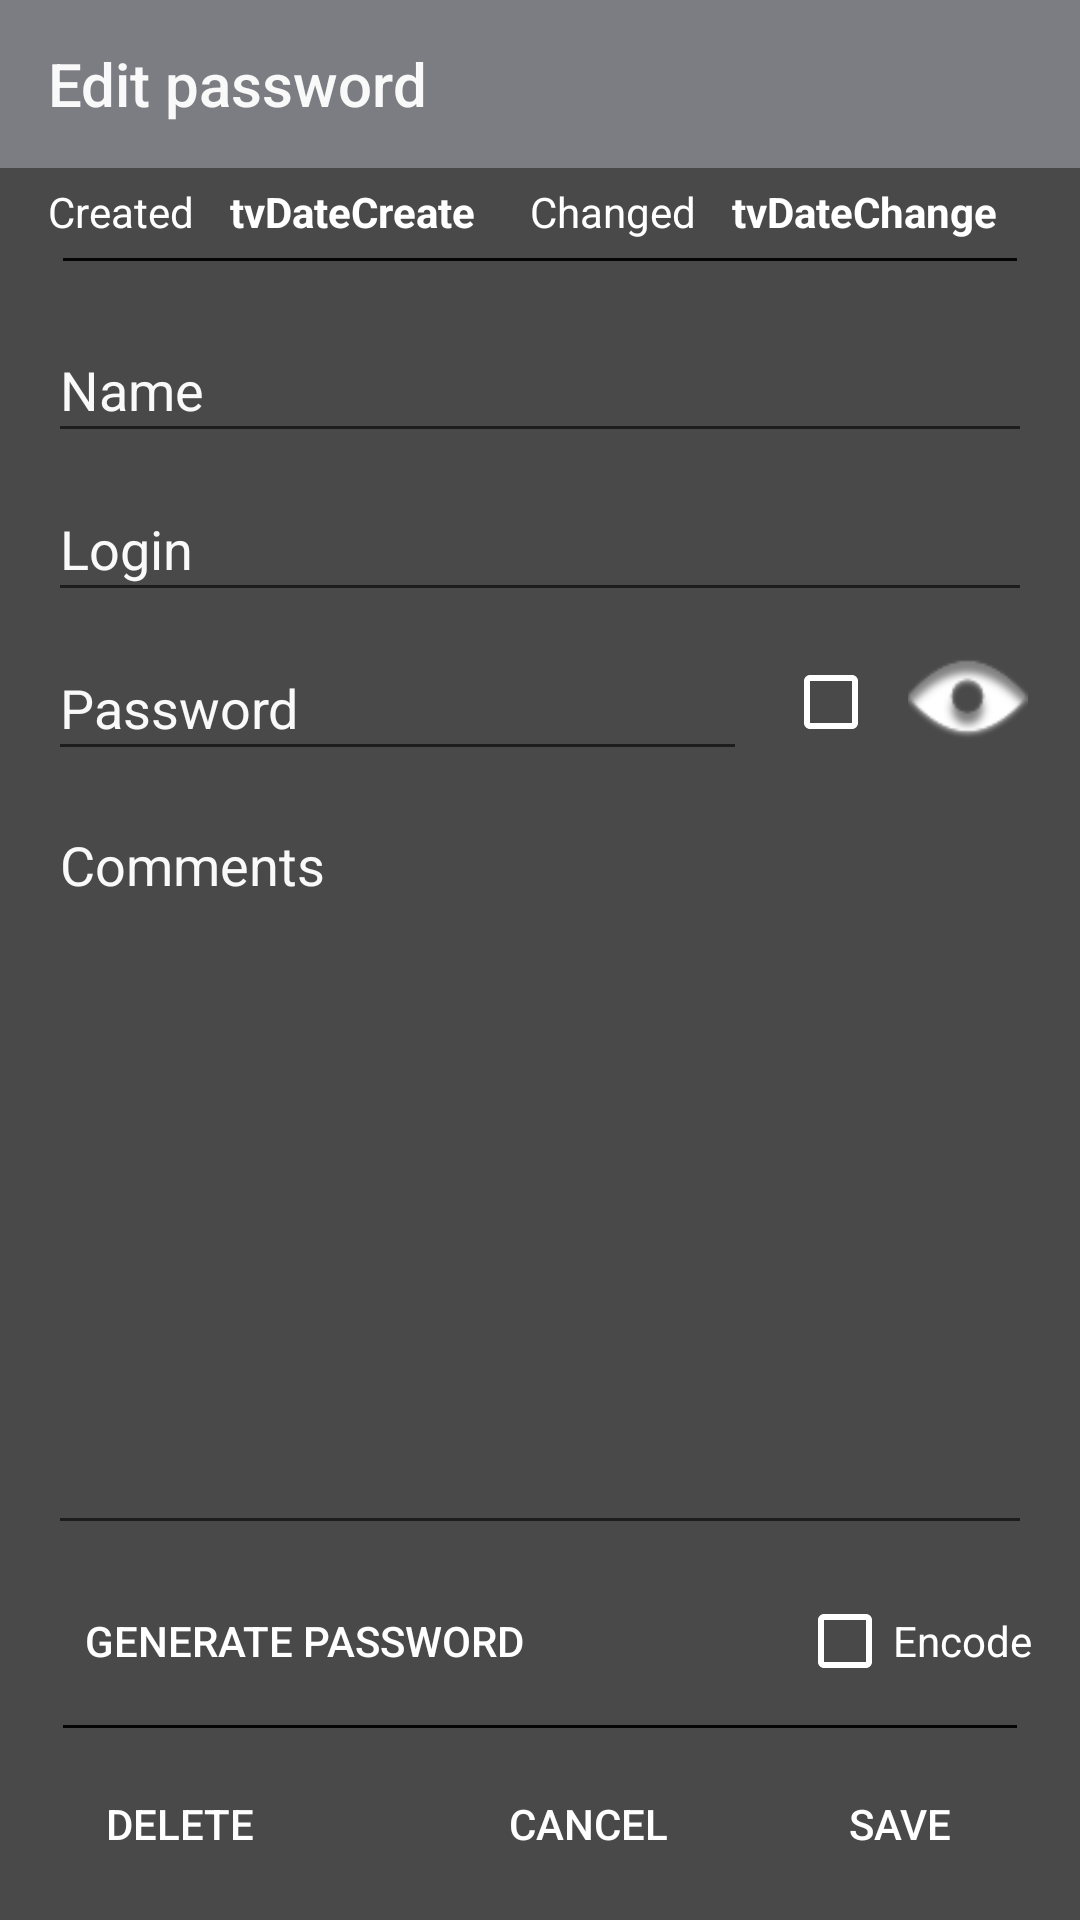

Android layout source for this screen:
<!-- AndroidManifest.xml: application theme AppDarkTheme -->
<!-- res/layout/activity_add_edit_pass.xml -->
<?xml version="1.0" encoding="utf-8"?>
<android.support.constraint.ConstraintLayout xmlns:android="http://schemas.android.com/apk/res/android"
    xmlns:app="http://schemas.android.com/apk/res-auto"
    xmlns:tools="http://schemas.android.com/tools"
    android:layout_width="match_parent"
    android:layout_height="match_parent"
    android:background="@color/сolorBackgroundBlack"
    android:theme="@style/AppDarkTheme.NoActionBar"
    tools:context="com.example.shinkaryuk.passbook.addEditPass"
    tools:layout_editor_absoluteY="81dp">

    <CheckBox
        android:id="@+id/cb_IsCryptPass"
        android:layout_width="wrap_content"
        android:layout_height="wrap_content"
        android:layout_marginEnd="16dp"
        android:layout_marginBottom="12dp"
        android:text="@string/control_encode"
        android:textColor="@android:color/white"
        android:theme="@style/MyCheckBox"
        app:layout_constraintBottom_toTopOf="@id/divider6"
        app:layout_constraintEnd_toEndOf="parent" />

    <android.support.v7.widget.Toolbar
        android:id="@+id/addEditPassToolbar"
        android:layout_width="match_parent"
        android:layout_height="?attr/actionBarSize"
        android:background="?attr/colorPrimary"
        app:layout_constraintTop_toTopOf="parent"
        app:popupTheme="@style/AppDarkTheme.PopupOverlay"
        app:title="@string/title_activity_addeditpass"
        app:titleTextColor="@color/сolorTextBlack">

    </android.support.v7.widget.Toolbar>

    <EditText
        android:id="@+id/etNamePass"
        android:layout_width="0dp"
        android:layout_height="45dp"
        android:layout_marginStart="16dp"
        android:layout_marginTop="50dp"
        android:layout_marginEnd="16dp"
        android:ems="10"
        android:hint="@string/hint_name"
        android:inputType="textCapSentences|textPersonName"
        android:textColor="@android:color/white"
        android:textColorHint="@color/сolorTextBlack"
        app:layout_constraintEnd_toEndOf="parent"
        app:layout_constraintStart_toStartOf="parent"
        app:layout_constraintTop_toBottomOf="@+id/addEditPassToolbar" />

    <EditText
        android:id="@+id/etCommentPass"
        style="@style/Widget.AppCompat.EditText"
        android:layout_width="0dp"
        android:layout_height="0dp"
        android:layout_marginStart="16dp"
        android:layout_marginTop="16dp"
        android:layout_marginEnd="16dp"
        android:layout_marginBottom="16dp"
        android:ems="10"
        android:gravity="top"
        android:hint="@string/hint_comment"
        android:inputType="textCapSentences|textMultiLine"
        android:textColor="@android:color/white"
        android:textColorHint="@color/сolorTextBlack"
        app:layout_constraintBottom_toTopOf="@+id/cb_IsCryptPass"
        app:layout_constraintEnd_toEndOf="parent"
        app:layout_constraintHorizontal_bias="1.0"
        app:layout_constraintStart_toStartOf="parent"
        app:layout_constraintTop_toBottomOf="@+id/cb_ShowPasswd" />

    <EditText
        android:id="@+id/etLoginPass"
        android:layout_width="0dp"
        android:layout_height="45dp"
        android:layout_marginStart="16dp"
        android:layout_marginTop="8dp"
        android:layout_marginEnd="16dp"
        android:ems="10"
        android:hint="@string/hint_login"
        android:inputType="textPersonName"
        android:textColor="@android:color/white"
        android:textColorHint="@color/сolorTextBlack"
        app:layout_constraintEnd_toEndOf="parent"
        app:layout_constraintStart_toStartOf="parent"
        app:layout_constraintTop_toBottomOf="@+id/etNamePass" />

    <EditText
        android:id="@+id/etPassPass"
        android:layout_width="0dp"
        android:layout_height="45dp"
        android:layout_marginStart="16dp"
        android:layout_marginTop="8dp"
        android:layout_marginEnd="12dp"
        android:ems="10"
        android:hint="@string/hint_password"
        android:inputType="textPassword"
        android:textColor="@android:color/white"
        android:textColorHint="@color/сolorTextBlack"
        app:layout_constraintEnd_toStartOf="@+id/cb_ShowPasswd"
        app:layout_constraintStart_toStartOf="parent"
        app:layout_constraintTop_toBottomOf="@+id/etLoginPass" />

    <Button
        android:id="@+id/btnSave"
        style="@style/Widget.AppCompat.Button.Borderless"
        android:layout_width="wrap_content"
        android:layout_height="wrap_content"
        android:layout_marginEnd="16dp"
        android:layout_marginBottom="8dp"
        android:onClick="okEdit"
        android:text="@string/control_save"
        android:textColor="@android:color/white"
        app:layout_constraintBottom_toBottomOf="parent"
        app:layout_constraintEnd_toEndOf="parent"
        app:layout_constraintRight_toRightOf="parent" />

    <Button
        android:id="@+id/btnCancel"
        style="@style/Widget.AppCompat.Button.Borderless"
        android:layout_width="wrap_content"
        android:layout_height="wrap_content"
        android:layout_marginEnd="16dp"
        android:layout_marginBottom="8dp"
        android:onClick="cancelEdit"
        android:text="@string/control_cancel"
        android:textAlignment="center"
        android:textColor="@android:color/white"
        app:layout_constraintBottom_toBottomOf="parent"
        app:layout_constraintEnd_toStartOf="@+id/btnSave" />

    <Button
        android:id="@+id/btnDelete"
        style="@style/Widget.AppCompat.Button.Borderless"
        android:layout_width="wrap_content"
        android:layout_height="wrap_content"
        android:layout_marginStart="16dp"
        android:layout_marginBottom="8dp"
        android:onClick="deleteEdit"
        android:text="@string/control_delete"
        android:textColor="@android:color/white"
        app:layout_constraintBottom_toBottomOf="parent"
        app:layout_constraintStart_toStartOf="parent" />

    <CheckBox
        android:id="@+id/cb_ShowPasswd"
        android:layout_width="wrap_content"
        android:layout_height="wrap_content"
        android:layout_marginTop="14dp"
        android:layout_marginEnd="8dp"
        android:textColor="@android:color/white"
        android:theme="@style/MyCheckBox"
        app:layout_constraintEnd_toStartOf="@+id/imageView2"
        app:layout_constraintTop_toBottomOf="@+id/etLoginPass" />

    <TextView
        android:id="@+id/tvDateCreateNote"
        android:layout_width="100dp"
        android:layout_height="20dp"
        android:layout_marginStart="12dp"
        android:layout_marginTop="5dp"
        android:text="tvDateCreate"
        android:textColor="@android:color/white"
        android:textStyle="bold"
        app:layout_constraintStart_toEndOf="@+id/textView"
        app:layout_constraintTop_toBottomOf="@+id/addEditPassToolbar" />

    <TextView
        android:id="@+id/tvDateChange"
        android:layout_width="100dp"
        android:layout_height="20dp"
        android:layout_marginTop="5dp"
        android:layout_marginEnd="16dp"
        android:text="tvDateChange"
        android:textColor="@android:color/white"
        android:textStyle="bold"
        app:layout_constraintEnd_toEndOf="parent"
        app:layout_constraintTop_toBottomOf="@+id/addEditPassToolbar" />

    <TextView
        android:id="@+id/textView"
        android:layout_width="wrap_content"
        android:layout_height="20dp"
        android:layout_marginStart="16dp"
        android:layout_marginTop="5dp"
        android:text="@string/label_create_date"
        android:textColor="@android:color/white"
        app:layout_constraintStart_toStartOf="parent"
        app:layout_constraintTop_toBottomOf="@+id/addEditPassToolbar" />

    <TextView
        android:id="@+id/textView2"
        android:layout_width="wrap_content"
        android:layout_height="wrap_content"
        android:layout_marginTop="5dp"
        android:layout_marginEnd="12dp"
        android:text="@string/label_change_date"
        android:textColor="@android:color/white"
        app:layout_constraintEnd_toStartOf="@+id/tvDateChange"
        app:layout_constraintTop_toBottomOf="@+id/addEditPassToolbar" />

    <ImageView
        android:id="@+id/imageView2"
        android:layout_width="43dp"
        android:layout_height="40dp"
        android:layout_marginTop="8dp"
        android:layout_marginEnd="16dp"
        app:layout_constraintEnd_toEndOf="parent"
        app:layout_constraintTop_toBottomOf="@+id/etLoginPass"
        app:srcCompat="@mipmap/eye_open_1" />

    <Button
        android:id="@+id/btGenPass"
        style="@style/Widget.AppCompat.Button.Borderless"
        android:layout_width="wrap_content"
        android:layout_height="40dp"
        android:layout_marginStart="16dp"
        android:layout_marginBottom="8dp"
        android:onClick="onClickGenPass"
        android:text="@string/control_generate_password"
        android:textColor="@android:color/white"
        app:layout_constraintBottom_toTopOf="@id/divider6"
        app:layout_constraintStart_toStartOf="parent" />

    <View
        android:id="@+id/divider4"
        android:layout_width="0dp"
        android:layout_height="1dp"
        android:layout_marginStart="21dp"
        android:layout_marginTop="5dp"
        android:layout_marginEnd="21dp"
        android:background="@color/сolorPrimaryDarkBlack"
        app:layout_constraintEnd_toEndOf="parent"
        app:layout_constraintStart_toStartOf="parent"
        app:layout_constraintTop_toBottomOf="@+id/tvDateCreateNote" />

    <View
        android:id="@+id/divider6"
        android:layout_width="0dp"
        android:layout_height="1dp"
        android:layout_marginStart="21dp"
        android:layout_marginEnd="21dp"
        android:layout_marginBottom="8dp"
        android:background="@color/сolorPrimaryDarkBlack"
        app:layout_constraintBottom_toTopOf="@+id/btnSave"
        app:layout_constraintEnd_toEndOf="parent"
        app:layout_constraintStart_toStartOf="parent" />

</android.support.constraint.ConstraintLayout>
<!-- resources referenced by this layout -->
<resources>
  <!-- mipmap eye_open_1: png bitmap (mipmap-hdpi, 1941 bytes) -->
  <string name="control_cancel">Cancel</string>
  <string name="control_delete">Delete</string>
  <string name="control_encode">Encode</string>
  <string name="control_generate_password">Generate password</string>
  <string name="control_save">Save</string>
  <string name="hint_comment">Comments</string>
  <string name="hint_login">Login</string>
  <string name="hint_name">Name</string>
  <string name="hint_password">Password</string>
  <string name="label_change_date">Changed</string>
  <string name="label_create_date">Created</string>
  <string name="title_activity_addeditpass">Edit password</string>
  <style name="AppDarkTheme.NoActionBar">
          <item name="windowActionBar">false</item>
          <item name="windowNoTitle">true</item>
      </style>
  <style name="AppDarkTheme.PopupOverlay" parent="ThemeOverlay.AppCompat.Light" />
  <style name="MyCheckBox" parent="Theme.AppCompat.Light">
          <item name="colorControlNormal">@android:color/white</item>
          <item name="colorControlActivated">@color/colorAccent</item>
      </style>
  <style name="AppDarkTheme" parent="Theme.AppCompat.Light.DarkActionBar">
          
          <item name="colorPrimary">@color/сolorPrimaryBlack</item>
          <item name="colorPrimaryDark">@color/сolorPrimaryDarkBlack</item>
          <item name="colorAccent">@color/colorAccent</item>
      </style>
  <color name="colorAccent">#FF0000</color>
</resources>
